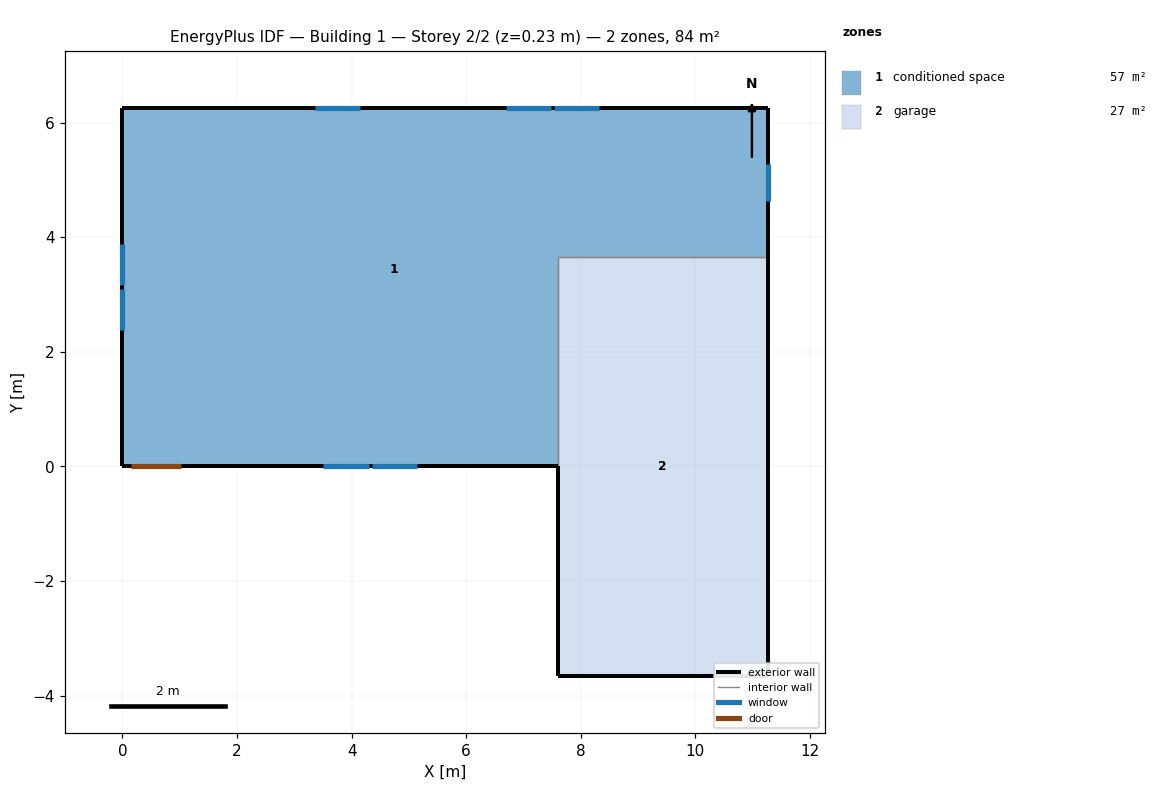
=== STOREY PLAN SPEC (per zone: floor XY polygon, exterior-wall plan segments, windows/doors) ===
zone 1: conditioned space  (57.0 m²)
  floor: (11.26, 6.25) (11.26, 3.66) (7.60, 3.66) (7.60, 0.00) (0.00, 0.00) (0.00, 6.25)
  exterior wall: (11.26, 6.25) – (11.26, 3.66)  [2.6 m]
    window: (11.26, 4.63) – (11.26, 5.28)  [0.6 m²]
  exterior wall: (7.60, 0.00) – (1.05, 0.00)  [6.6 m]
    window: (3.50, 0.00) – (4.29, 0.00)  [0.8 m²]
    window: (4.36, 0.00) – (5.15, 0.00)  [0.8 m²]
  exterior wall: (1.05, 0.00) – (0.13, 0.00)  [0.9 m]
    door: (0.15, 0.00) – (1.02, 0.00)  [1.9 m²]
  exterior wall: (0.13, 0.00) – (0.00, 0.00)  [0.1 m]
  exterior wall: (0.00, 0.00) – (0.00, 6.25)  [6.3 m]
    window: (0.00, 3.88) – (0.00, 3.16)  [0.7 m²]
    window: (0.00, 3.10) – (0.00, 2.38)  [0.7 m²]
  exterior wall: (0.00, 6.25) – (11.26, 6.25)  [11.3 m]
    window: (8.32, 6.25) – (7.54, 6.25)  [0.8 m²]
    window: (7.48, 6.25) – (6.69, 6.25)  [0.8 m²]
    window: (4.15, 6.25) – (3.36, 6.25)  [0.8 m²]
  interior walls: 2
zone 2: garage  (26.8 m²)
  floor: (7.60, -3.66) (7.60, 3.66) (11.26, 3.66) (11.26, -3.66)
  exterior wall: (7.60, 0.00) – (7.60, -3.66)  [3.7 m]
  exterior wall: (11.26, 3.66) – (11.26, -3.66)  [7.3 m]
  exterior wall: (11.26, -3.66) – (7.60, -3.66)  [3.7 m]
  interior walls: 2

=== DERIVED (storey summary) ===
Building: Building 1
Storey: 2 of 2  (floor level z = 0.23 m)
Storey gross floor area: 83.8 m²
Zones on this storey: 2
  - conditioned space: floor 57.0 m²; exterior wall 27.7 m (67.6 m²); 8 window(s) 6.1 m²; WWR 9.0%; 1 door(s)
  - garage: floor 26.8 m²; exterior wall 14.6 m (35.7 m²); WWR 0.0%
Zone adjacency (shared interzone walls):
  - conditioned space ↔ garage